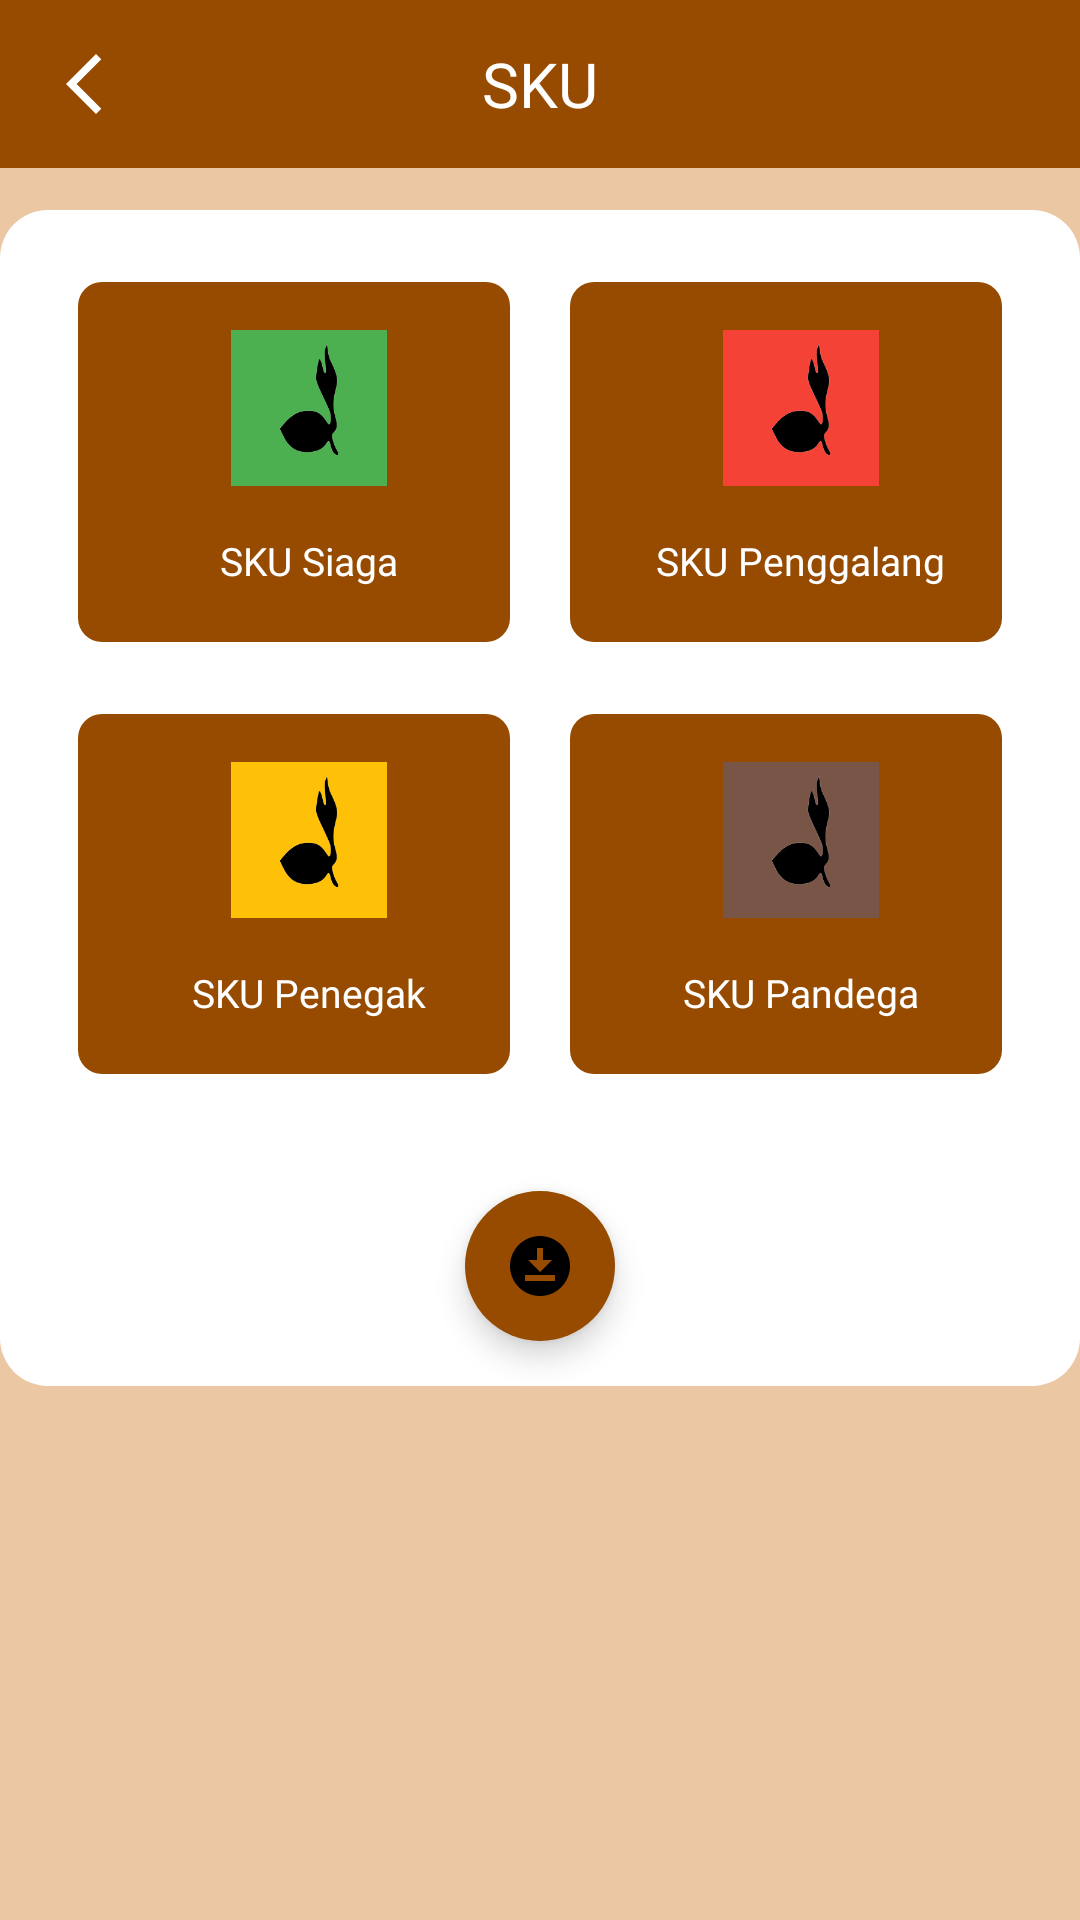

Layout XML and referenced resources for this Android screen:
<!-- AndroidManifest.xml: application theme Theme.SanmoriApps -->
<!-- res/layout/activity_menu_sku.xml -->
<?xml version="1.0" encoding="utf-8"?>

<androidx.constraintlayout.widget.ConstraintLayout xmlns:android="http://schemas.android.com/apk/res/android"
    xmlns:app="http://schemas.android.com/apk/res-auto"
    xmlns:tools="http://schemas.android.com/tools"
    android:layout_width="match_parent"
    android:layout_height="match_parent"
    android:background="#ECC7A3"
    tools:context=".ui.main.sku.MenuSkuActivity">

    <com.google.android.material.appbar.AppBarLayout
        android:id="@+id/ABBelajar"
        android:layout_width="match_parent"
        android:layout_height="wrap_content"
        tools:ignore="MissingConstraints">

        <androidx.constraintlayout.widget.ConstraintLayout
            android:layout_width="match_parent"
            android:layout_height="wrap_content"
            android:orientation="horizontal">

            <Toolbar
                android:id="@+id/tb"
                android:layout_width="match_parent"
                android:theme="@style/AppTheme.AppBarOverlay"
                android:layout_height="wrap_content">

                <TextView
                    android:id="@+id/toolbar_title_belajar"
                    android:layout_width="100dp"
                    android:textSize="10pt"
                    android:textColor="@color/white"
                    android:layout_height="40dp"
                    android:gravity="center"
                    style="@style/TextAppearance.Widget.AppCompat.Toolbar.Title"
                    android:text="@string/SkuActivity"
                    android:fontFamily="@font/ubuntu"
                    android:layout_gravity="center"/>

                <ImageButton
                    android:id="@+id/onPressedBack"
                    android:layout_width="wrap_content"
                    android:layout_height="wrap_content"
                    android:background="@drawable/ic_back"
                    />

            </Toolbar>
        </androidx.constraintlayout.widget.ConstraintLayout>

    </com.google.android.material.appbar.AppBarLayout>

    <androidx.core.widget.NestedScrollView
        android:layout_width="match_parent"
        android:layout_height="match_parent"
        app:layout_constraintTop_toBottomOf="@+id/ABBelajar">

        <LinearLayout
            android:id="@+id/linearLayout"
            android:layout_width="match_parent"
            android:layout_height="330dp"
            android:layout_marginTop="70dp"
            android:background="@drawable/bg_profil"
            android:orientation="vertical"
            app:layout_constraintBottom_toBottomOf="parent"
            app:layout_constraintEnd_toStartOf="parent"
            app:layout_constraintStart_toEndOf="parent"
            app:layout_constraintTop_toBottomOf="@+id/ABBelajar"
            tools:ignore="MissingConstraints">

            <LinearLayout
                android:id="@+id/LL1"
                android:layout_width="match_parent"
                android:layout_height="wrap_content"
                android:layout_weight="2"
                android:orientation="horizontal"
                android:paddingLeft="16dp"
                android:paddingTop="24dp"
                android:paddingRight="16dp"
                app:layout_constraintBottom_toBottomOf="parent"
                app:layout_constraintTop_toBottomOf="@id/ABBelajar"
                tools:ignore="MissingConstraints">

                <LinearLayout
                    android:id="@+id/skuSiaga"
                    android:layout_width="0dp"
                    android:layout_height="wrap_content"
                    android:layout_weight="1"
                    android:orientation="vertical"
                    tools:ignore="Suspicious0dp">

                    <LinearLayout
                        android:layout_width="match_parent"
                        android:layout_height="120dp"
                        android:layout_marginLeft="10dp"
                        android:layout_marginRight="10dp"
                        android:background="@drawable/bg_coklat"
                        android:orientation="vertical">

                        <ImageView
                            android:layout_width="118dp"
                            android:layout_height="68dp"
                            android:layout_gravity="center"
                            android:layout_marginBottom="16dp"
                            android:paddingLeft="10dp"
                            android:paddingTop="16dp"
                            android:src="@drawable/siaga" />

                        <TextView
                            android:layout_width="wrap_content"
                            android:layout_height="wrap_content"
                            android:layout_gravity="center"
                            android:fontFamily="@font/ubuntu"
                            android:paddingLeft="10dp"
                            android:text="SKU Siaga"
                            android:textColor="@color/white"
                            android:textSize="13sp" />

                    </LinearLayout>
                </LinearLayout>

                <LinearLayout
                    android:id="@+id/skuPenggalang"
                    android:layout_width="0dp"
                    android:layout_height="wrap_content"
                    android:layout_weight="1"
                    android:orientation="vertical"
                    tools:ignore="Suspicious0dp">

                    <LinearLayout
                        android:layout_width="match_parent"
                        android:layout_height="120dp"
                        android:layout_marginLeft="10dp"
                        android:layout_marginRight="10dp"
                        android:background="@drawable/bg_coklat"
                        android:orientation="vertical">

                        <ImageView
                            android:layout_width="118dp"
                            android:layout_height="68dp"
                            android:layout_gravity="center"
                            android:layout_marginBottom="16dp"
                            android:paddingLeft="10dp"
                            android:paddingTop="16dp"
                            android:src="@drawable/penggalang" />

                        <TextView
                            android:layout_width="wrap_content"
                            android:layout_height="wrap_content"
                            android:layout_gravity="center"
                            android:fontFamily="@font/ubuntu"
                            android:paddingLeft="10dp"
                            android:text="SKU Penggalang"
                            android:textColor="@color/white"
                            android:textSize="13sp" />

                    </LinearLayout>
                </LinearLayout>


            </LinearLayout>

            <LinearLayout
                android:layout_width="match_parent"
                android:layout_height="wrap_content"
                android:layout_weight="2"
                android:orientation="horizontal"
                android:paddingLeft="16dp"
                android:paddingTop="24dp"
                android:paddingRight="16dp"
                android:paddingBottom="24dp"
                app:layout_constraintBottom_toBottomOf="parent"
                app:layout_constraintTop_toBottomOf="@id/LL1"
                tools:ignore="MissingConstraints">

                <LinearLayout
                    android:id="@+id/skuPenegak"
                    android:layout_width="0dp"
                    android:layout_height="wrap_content"
                    android:layout_weight="1"
                    android:orientation="vertical"
                    tools:ignore="Suspicious0dp">

                    <LinearLayout
                        android:layout_width="match_parent"
                        android:layout_height="120dp"
                        android:layout_marginLeft="10dp"
                        android:layout_marginRight="10dp"
                        android:background="@drawable/bg_coklat"
                        android:orientation="vertical">

                        <ImageView
                            android:layout_width="118dp"
                            android:layout_height="68dp"
                            android:layout_gravity="center"
                            android:layout_marginBottom="16dp"
                            android:paddingLeft="10dp"
                            android:paddingTop="16dp"
                            android:src="@drawable/penegak" />

                        <TextView
                            android:layout_width="wrap_content"
                            android:layout_height="wrap_content"
                            android:layout_gravity="center"
                            android:fontFamily="@font/ubuntu"
                            android:paddingLeft="10dp"
                            android:text="SKU Penegak"
                            android:textColor="@color/white"
                            android:textSize="13sp" />

                    </LinearLayout>
                </LinearLayout>

                <LinearLayout
                    android:id="@+id/skuPandega"
                    android:layout_width="0dp"
                    android:layout_height="wrap_content"
                    android:layout_weight="1"
                    android:orientation="vertical"
                    tools:ignore="Suspicious0dp">

                    <LinearLayout
                        android:layout_width="match_parent"
                        android:layout_height="120dp"
                        android:layout_marginLeft="10dp"
                        android:layout_marginRight="10dp"
                        android:background="@drawable/bg_coklat"
                        android:orientation="vertical">

                        <ImageView
                            android:layout_width="118dp"
                            android:layout_height="68dp"
                            android:layout_gravity="center"
                            android:layout_marginBottom="16dp"
                            android:paddingLeft="10dp"
                            android:paddingTop="16dp"
                            android:src="@drawable/pandega" />

                        <TextView
                            android:layout_width="wrap_content"
                            android:layout_height="wrap_content"
                            android:layout_gravity="center"
                            android:fontFamily="@font/ubuntu"
                            android:paddingLeft="10dp"
                            android:text="SKU Pandega"
                            android:textColor="@color/white"
                            android:textSize="13sp" />

                    </LinearLayout>
                </LinearLayout>


            </LinearLayout>

            <com.google.android.material.floatingactionbutton.FloatingActionButton
                android:id="@+id/fab_download"
                android:layout_width="wrap_content"
                android:layout_height="wrap_content"
                android:layout_gravity="center|bottom"
                android:layout_marginStart="15dp"
                android:layout_marginTop="15dp"
                android:layout_marginEnd="15dp"
                android:layout_marginBottom="15dp"
                android:foregroundGravity="center"
                android:src="@drawable/ic_download"
                app:borderWidth="0dp"
                app:elevation="6dp"
                app:fabCustomSize="50dp"
                app:fabSize="normal" />

        </LinearLayout>

    </androidx.core.widget.NestedScrollView>

</androidx.constraintlayout.widget.ConstraintLayout>
<!-- resources referenced by this layout -->
<resources>
  <color name="white">#FFFFFFFF</color>
  <!-- drawable bg_coklat (drawable) -->
  <?xml version="1.0" encoding="utf-8"?>
  
  <shape xmlns:android="http://schemas.android.com/apk/res/android">
  
      <solid
          android:color="#964B00"
          />
  
      <corners
          android:radius="8dp"
          />
  </shape>
  <!-- drawable bg_profil (drawable) -->
  <?xml version="1.0" encoding="utf-8"?>
  
  <shape xmlns:android="http://schemas.android.com/apk/res/android">
  
      <solid
          android:color="#ffff"
          />
  
      <corners
          android:radius="16dp"
          />
  </shape>
  <!-- drawable ic_back (drawable) -->
  <vector xmlns:android="http://schemas.android.com/apk/res/android"
      android:width="24dp"
      android:height="24dp"
      android:viewportWidth="24"
      android:viewportHeight="24"
      android:tint="?attr/colorControlNormal">
    <path
        android:fillColor="#ffffff"
        android:pathData="M17.77,3.77l-1.77,-1.77l-10,10l10,10l1.77,-1.77l-8.23,-8.23z"/>
  </vector>
  <!-- drawable ic_download (drawable) -->
  <vector xmlns:android="http://schemas.android.com/apk/res/android"
      android:width="35dp"
      android:height="35dp"
      android:viewportWidth="24"
      android:viewportHeight="24"
      android:tint="?attr/colorControlNormal">
    <path
        android:fillColor="@android:color/white"
        android:pathData="M12,2C6.49,2 2,6.49 2,12s4.49,10 10,10s10,-4.49 10,-10S17.51,2 12,2zM11,10V6h2v4h3l-4,4l-4,-4H11zM17,17H7v-2h10V17z"/>
  </vector>
  <!-- drawable pandega: png bitmap (drawable, 7212 bytes) -->
  <!-- drawable penegak: png bitmap (drawable, 7470 bytes) -->
  <!-- drawable penggalang: png bitmap (drawable, 7374 bytes) -->
  <!-- drawable siaga: png bitmap (drawable, 7354 bytes) -->
  <string name="SkuActivity">SKU</string>
  <style name="AppTheme.AppBarOverlay" parent="ThemeOverlay.AppCompat.Dark.ActionBar" />
  <style name="Theme.SanmoriApps" parent="Theme.MaterialComponents.DayNight.NoActionBar">
          
          <item name="colorPrimary">@color/coklat</item>
          <item name="colorPrimaryVariant">@color/coklat</item>
          <item name="colorOnPrimary">@color/white</item>
          
          <item name="colorSecondary">@color/teal_200</item>
          <item name="colorSecondaryVariant">@color/teal_700</item>
          <item name="colorOnSecondary">@color/black</item>
          
          <item name="android:statusBarColor" tools:targetApi="l">?attr/colorPrimaryVariant</item>
          
      </style>
  <color name="coklat">#964B00</color>
  <color name="teal_200">#964B00</color>
  <color name="teal_700">#FF018786</color>
  <color name="black">#FF000000</color>
</resources>
